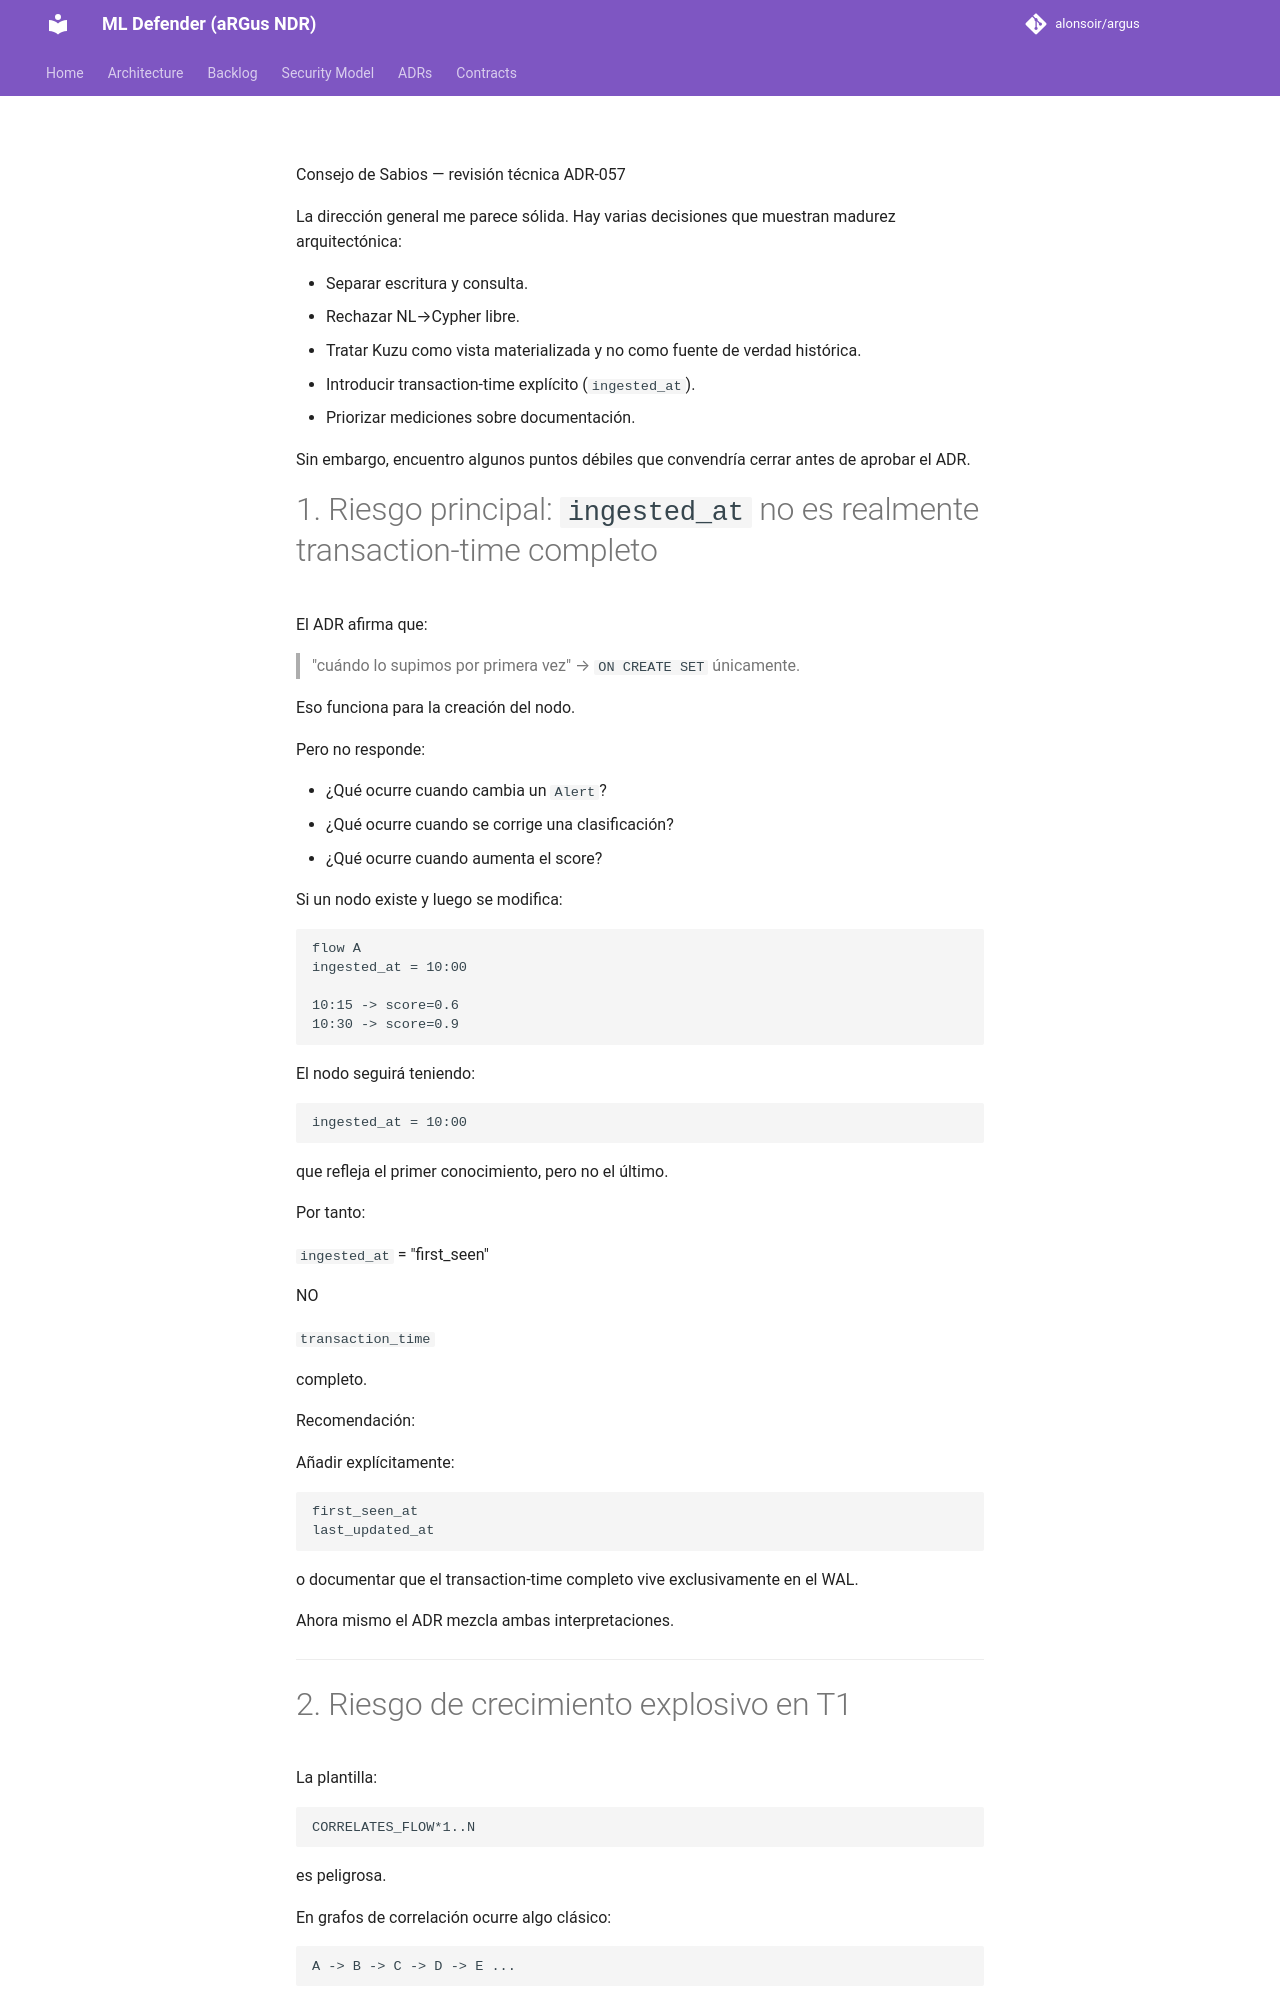

repository: alonsoir/argus · page: council/ADR-057: Capa de consulta del grafo (Kuzu), bitemporalidad y acceso NL→plantilla-chatgpt/index.html · generator: mkdocs

Consejo de Sabios — revisión técnica ADR-057

La dirección general me parece sólida. Hay varias decisiones que muestran madurez arquitectónica:

* Separar escritura y consulta.
* Rechazar NL→Cypher libre.
* Tratar Kuzu como vista materializada y no como fuente de verdad histórica.
* Introducir transaction-time explícito (`ingested_at`).
* Priorizar mediciones sobre documentación.

Sin embargo, encuentro algunos puntos débiles que convendría cerrar antes de aprobar el ADR.

# 1. Riesgo principal: `ingested_at` no es realmente transaction-time completo

El ADR afirma que:

> "cuándo lo supimos por primera vez" → `ON CREATE SET` únicamente.

Eso funciona para la creación del nodo.

Pero no responde:

* ¿Qué ocurre cuando cambia un `Alert`?
* ¿Qué ocurre cuando se corrige una clasificación?
* ¿Qué ocurre cuando aumenta el score?

Si un nodo existe y luego se modifica:

```text
flow A
ingested_at = 10:00

10:15 -> score=0.6
10:30 -> score=0.9
```

El nodo seguirá teniendo:

```text
ingested_at = 10:00
```

que refleja el primer conocimiento, pero no el último.

Por tanto:

`ingested_at` = "first_seen"

NO

`transaction_time`

completo.

Recomendación:

Añadir explícitamente:

```text
first_seen_at
last_updated_at
```

o documentar que el transaction-time completo vive exclusivamente en el WAL.

Ahora mismo el ADR mezcla ambas interpretaciones.

---
